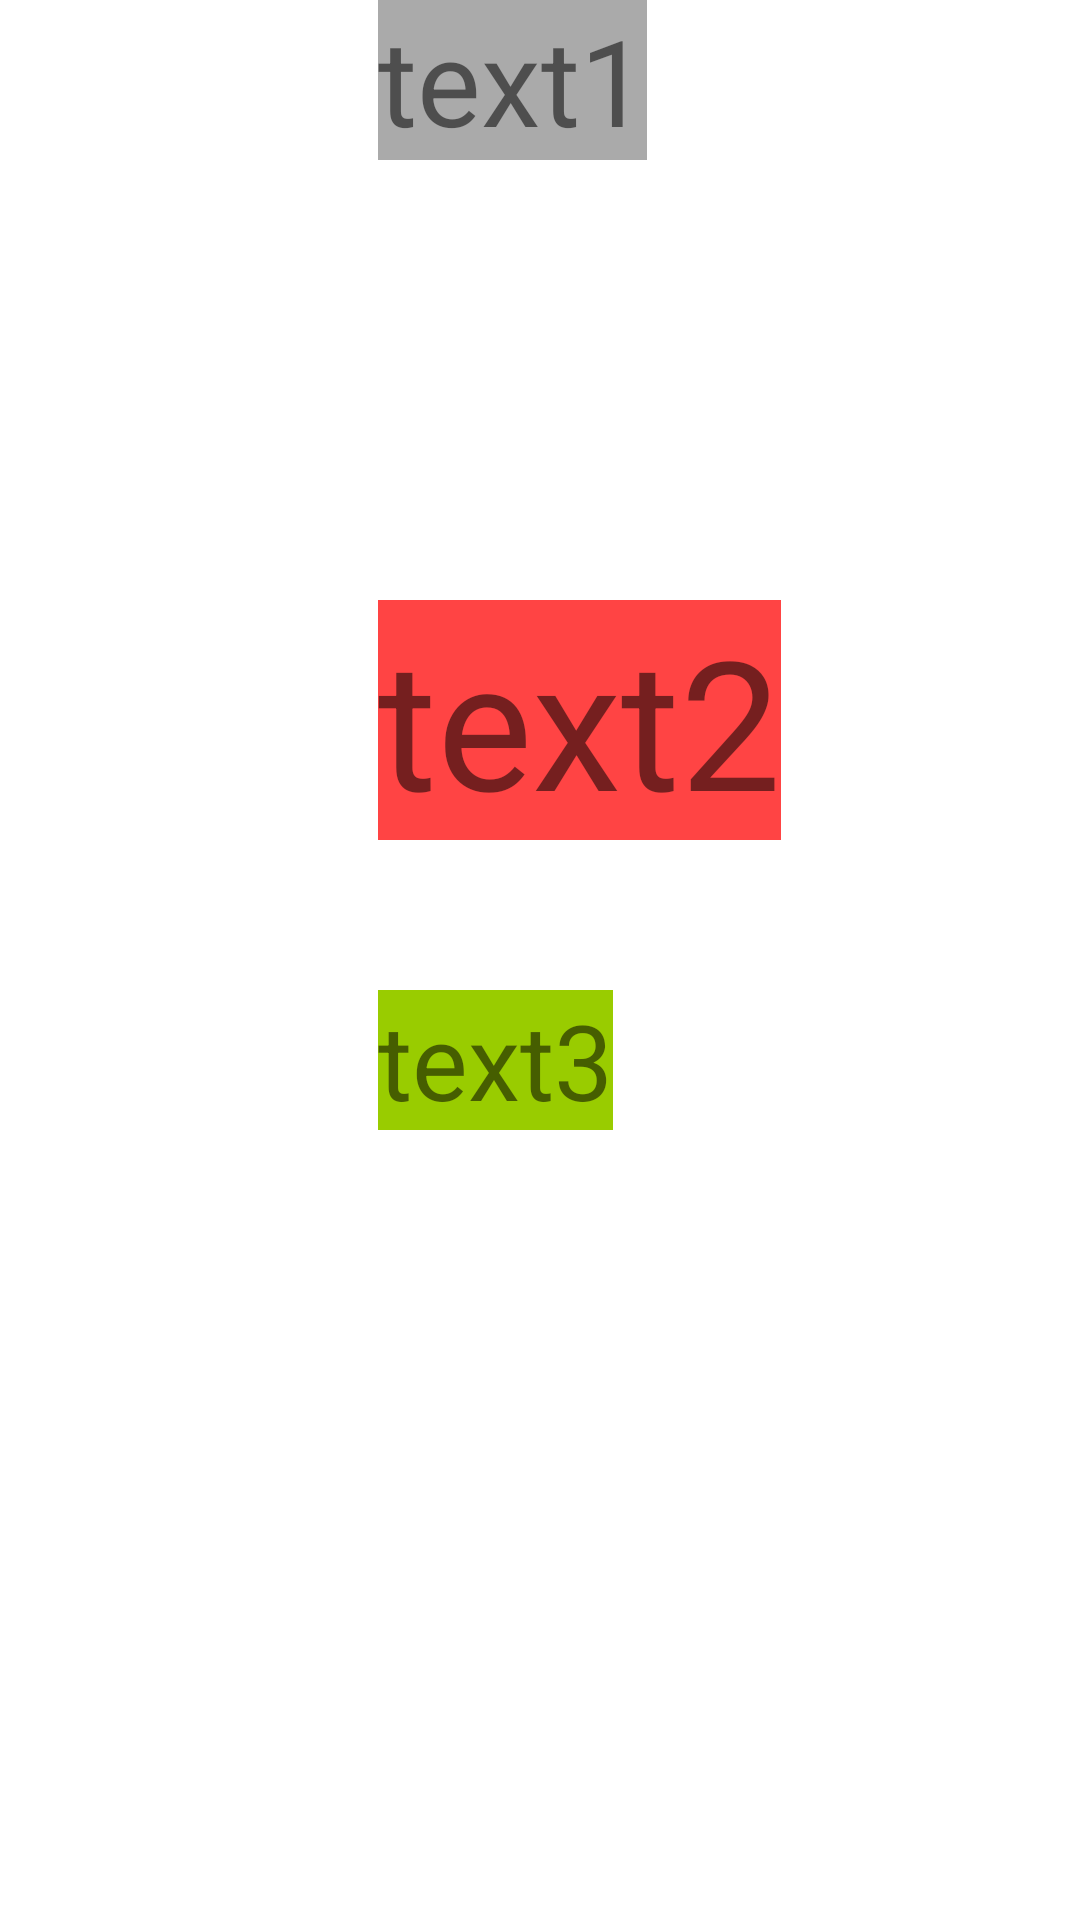

Layout XML and referenced resources for this Android screen:
<!-- AndroidManifest.xml: application theme Theme.ClExample -->
<!-- res/layout/activity_test_guide_line.xml -->
<?xml version="1.0" encoding="utf-8"?>
<androidx.constraintlayout.widget.ConstraintLayout xmlns:android="http://schemas.android.com/apk/res/android"
    xmlns:app="http://schemas.android.com/apk/res-auto"
    xmlns:tools="http://schemas.android.com/tools"
    android:layout_width="match_parent"
    android:layout_height="match_parent"
    android:background="@color/white"
    tools:context=".guideline.TestGuideLineActivity">

    <androidx.constraintlayout.widget.Guideline
        android:id="@+id/guideline_test1"
        android:layout_width="wrap_content"
        android:layout_height="wrap_content"
        android:orientation="vertical"
        app:layout_constraintGuide_percent="0.35" />

    <androidx.constraintlayout.widget.Guideline
        android:id="@+id/guideline_test2"
        android:layout_width="wrap_content"
        android:layout_height="wrap_content"
        android:orientation="horizontal"
        app:layout_constraintGuide_begin="200dp" />

    <TextView
        android:id="@+id/tv_test1"
        android:layout_width="wrap_content"
        android:layout_height="wrap_content"
        android:layout_marginEnd="10dp"
        android:background="@color/gray"
        android:text="text1"
        android:textSize="40sp"
        app:layout_constraintStart_toEndOf="@id/guideline_test1"
        app:layout_constraintTop_toTopOf="parent" />

    <TextView
        android:id="@+id/tv_test2"
        android:layout_width="wrap_content"
        android:layout_height="wrap_content"
        android:background="@color/red"
        android:text="text2"
        android:textSize="60sp"
        app:layout_constraintStart_toEndOf="@id/guideline_test1"
        app:layout_constraintTop_toTopOf="@id/guideline_test2" />

    <TextView
        android:id="@+id/tv_test3"
        android:layout_width="wrap_content"
        android:layout_height="wrap_content"
        android:layout_marginTop="50dp"
        android:background="@color/green"
        android:text="text3"
        android:textSize="35sp"
        app:layout_constraintStart_toEndOf="@id/guideline_test1"
        app:layout_constraintTop_toBottomOf="@id/tv_test2" />

</androidx.constraintlayout.widget.ConstraintLayout>
<!-- resources referenced by this layout -->
<resources>
  <color name="gray">@android:color/darker_gray</color>
  <color name="green">@android:color/holo_green_light</color>
  <color name="red">@android:color/holo_red_light</color>
  <color name="white">#FFFFFFFF</color>
  <style name="Theme.ClExample" parent="Theme.MaterialComponents.DayNight.DarkActionBar">
          
          <item name="colorPrimary">@color/purple_500</item>
          <item name="colorPrimaryVariant">@color/purple_700</item>
          <item name="colorOnPrimary">@color/white</item>
          
          <item name="colorSecondary">@color/teal_200</item>
          <item name="colorSecondaryVariant">@color/teal_700</item>
          <item name="colorOnSecondary">@color/black</item>
          
          <item name="android:statusBarColor" tools:targetApi="l">?attr/colorPrimaryVariant</item>
          
      </style>
  <color name="purple_500">#FF6200EE</color>
  <color name="purple_700">#FF3700B3</color>
  <color name="teal_200">#FF03DAC5</color>
  <color name="teal_700">#FF018786</color>
  <color name="black">#FF000000</color>
</resources>
